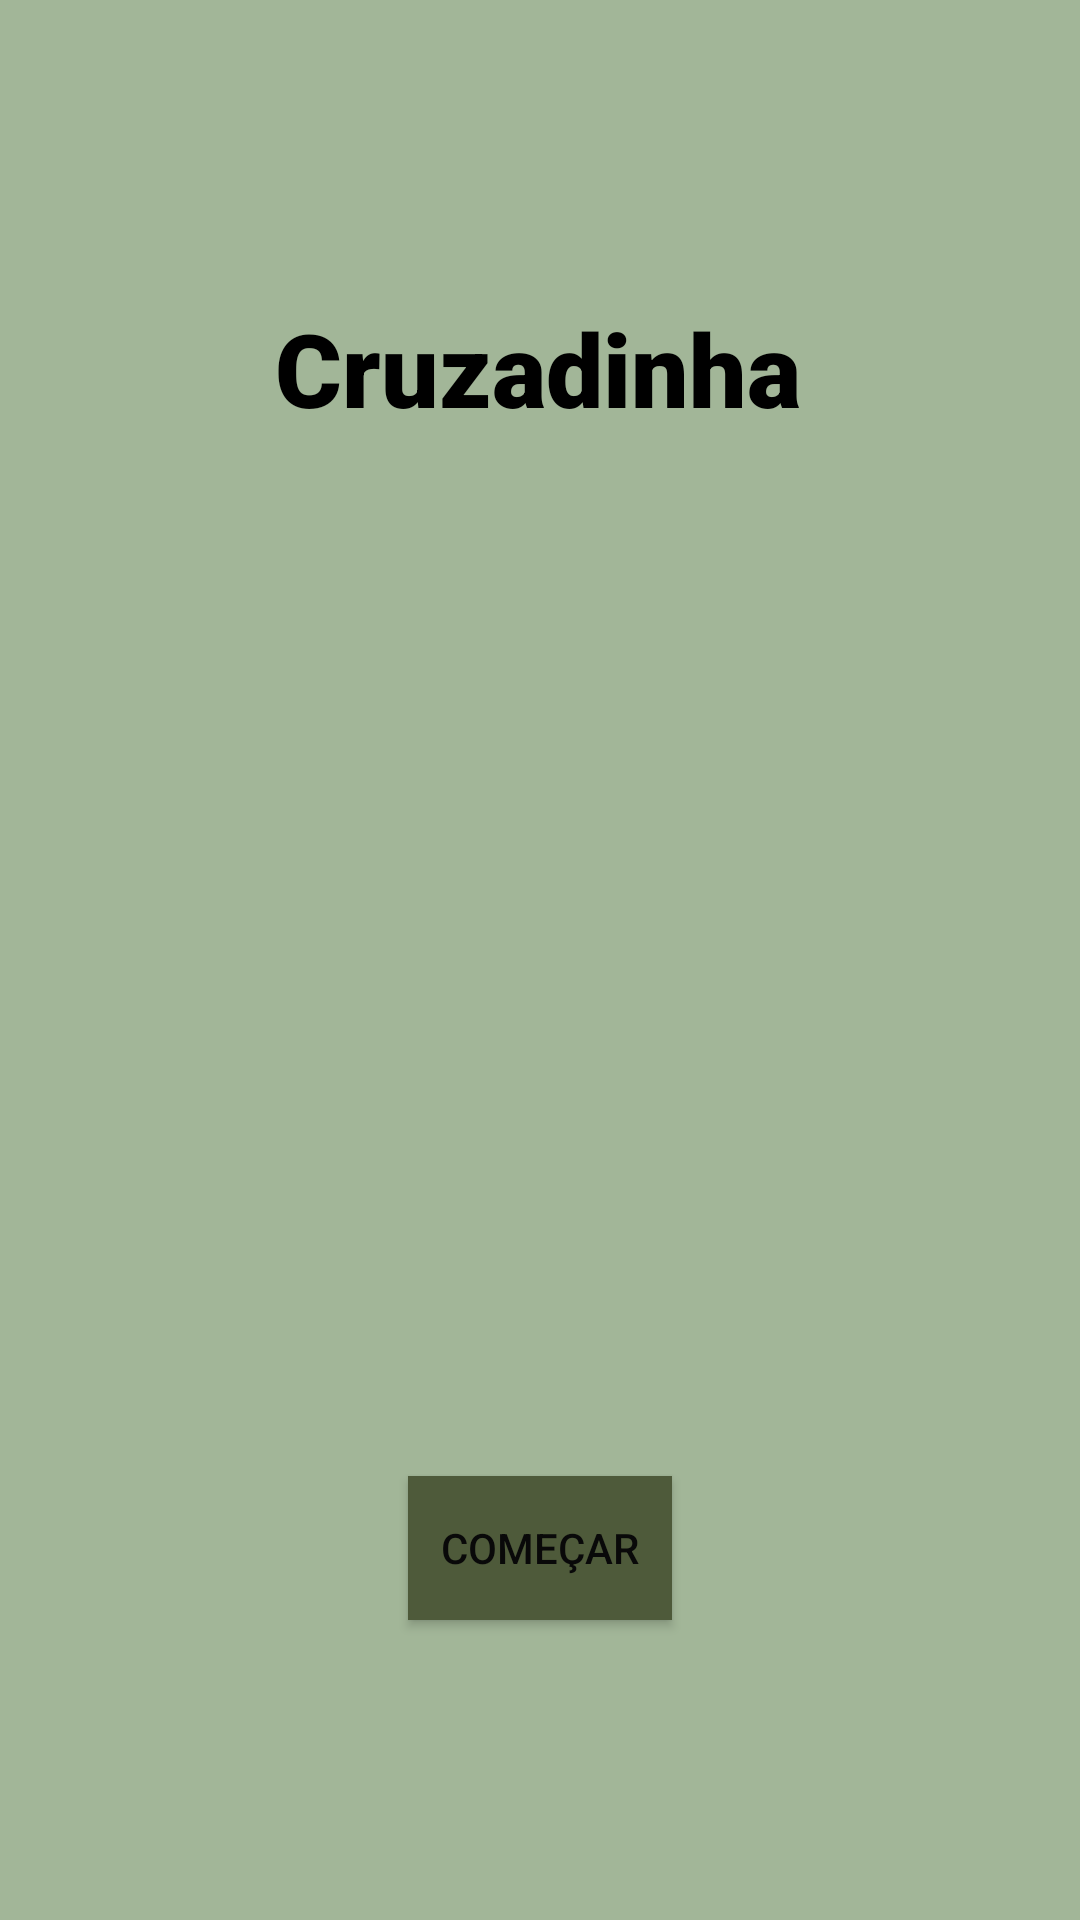

This screen was rendered from an Android layout file. Write that file and the resources it references.
<!-- AndroidManifest.xml: application theme Theme.Cruzadinha -->
<!-- res/layout/activity_main.xml -->
<?xml version="1.0" encoding="utf-8"?>
<androidx.constraintlayout.widget.ConstraintLayout xmlns:android="http://schemas.android.com/apk/res/android"
    xmlns:app="http://schemas.android.com/apk/res-auto"
    xmlns:tools="http://schemas.android.com/tools"
    android:layout_width="match_parent"
    android:layout_height="match_parent"
    android:background="#A2B698"
    tools:context=".MainActivity">

    <TextView
        android:layout_width="wrap_content"
        android:layout_height="wrap_content"
        android:layout_marginTop="100dp"
        android:fontFamily="sans-serif-black"
        android:text="@string/app_name"
        android:textColor="#000000"
        android:textSize="34sp"
        app:layout_constraintEnd_toEndOf="parent"
        app:layout_constraintHorizontal_bias="0.497"
        app:layout_constraintStart_toStartOf="parent"
        app:layout_constraintTop_toTopOf="parent" />

    <androidx.appcompat.widget.AppCompatButton
        android:id="@+id/button"
        android:layout_width="wrap_content"
        android:layout_height="wrap_content"
        android:layout_marginBottom="100dp"
        android:background="@color/green"
        android:backgroundTint="#4E5A3A"
        android:backgroundTintMode="src_atop"
        android:foregroundTint="#E8E8E8"
        android:onClick="Comecar"
        android:shadowColor="#000000"
        android:text="@string/botao_jogar"
        android:textColor="#090909"
        android:textColorHighlight="#FFFFFF"
        android:textColorLink="#FFFFFF"
        app:layout_constraintBottom_toBottomOf="parent"
        app:layout_constraintEnd_toEndOf="parent"
        app:layout_constraintStart_toStartOf="parent"
        app:strokeColor="#FFFFFF" />

</androidx.constraintlayout.widget.ConstraintLayout>
<!-- resources referenced by this layout -->
<resources>
  <color name="green">#FF50701C</color>
  <string name="app_name">Cruzadinha</string>
  <string name="botao_jogar">Começar</string>
  <style name="Theme.Cruzadinha" parent="Theme.MaterialComponents.DayNight.DarkActionBar">
          
          <item name="colorPrimary">@color/purple_500</item>
          <item name="colorPrimaryVariant">@color/purple_700</item>
          <item name="colorOnPrimary">@color/white</item>
          
          <item name="colorSecondary">@color/teal_200</item>
          <item name="colorSecondaryVariant">@color/teal_700</item>
          <item name="colorOnSecondary">@color/black</item>
          
          <item name="android:statusBarColor" tools:targetApi="l">?attr/colorPrimaryVariant</item>
          
      </style>
  <color name="purple_500">#FF6200EE</color>
  <color name="purple_700">#FF3700B3</color>
  <color name="white">#FFFFFFFF</color>
  <color name="teal_200">#FF03DAC5</color>
  <color name="teal_700">#FF018786</color>
  <color name="black">#FF000000</color>
</resources>
